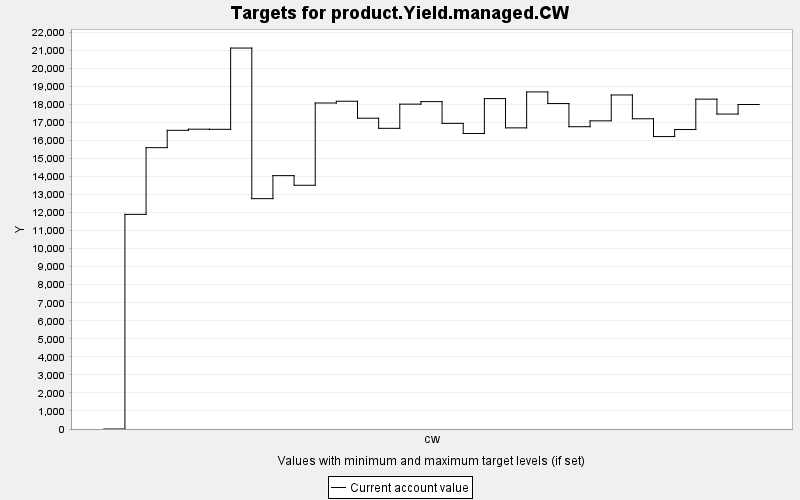

The table this chart was drawn from, first rows:
TARGET, PERIOD, YEAR, PERIODWIDTH, MINIMUM, MAXIMUM, MINWEIGHT, MAXWEIGHT, CURRENT, SUMMARY
product.Yield.managed.CW, 0, 0, 10.0, 0.0, 10000, 1.0, 1.0, 0.0, 0.0
product.Yield.managed.CW, 1, 10, 10.0, 0.0, 10000, 1.0, 1.0, 11900, 0.0
product.Yield.managed.CW, 2, 20, 10.0, 0.0, 10000, 1.0, 1.0, 15600, 0.0
product.Yield.managed.CW, 3, 30, 10.0, 0.0, 10000, 1.0, 1.0, 16562, 0.0
product.Yield.managed.CW, 4, 40, 10.0, 0.0, 10000, 1.0, 1.0, 16625, 0.0
product.Yield.managed.CW, 5, 50, 10.0, 0.0, 10000, 1.0, 1.0, 16618, 0.0
product.Yield.managed.CW, 6, 60, 10.0, 0.0, 10000, 1.0, 1.0, 21124, 0.0
product.Yield.managed.CW, 7, 70, 10.0, 0.0, 10000, 1.0, 1.0, 12773, 0.0
product.Yield.managed.CW, 8, 80, 10.0, 0.0, 10000, 1.0, 1.0, 14050, 0.0
product.Yield.managed.CW, 9, 90, 10.0, 0.0, 10000, 1.0, 1.0, 13516, 0.0
product.Yield.managed.CW, 10, 100, 10.0, 0.0, 10000, 1.0, 1.0, 18077, 0.0
product.Yield.managed.CW, 11, 110, 10.0, 0.0, 10000, 1.0, 1.0, 18174, 0.0
product.Yield.managed.CW, 12, 120, 10.0, 0.0, 10000, 1.0, 1.0, 17234, 0.0
product.Yield.managed.CW, 13, 130, 10.0, 0.0, 10000, 1.0, 1.0, 16673, 0.0
product.Yield.managed.CW, 14, 140, 10.0, 0.0, 10000, 1.0, 1.0, 18013, 0.0
product.Yield.managed.CW, 15, 150, 10.0, 0.0, 10000, 1.0, 1.0, 18153, 0.0
product.Yield.managed.CW, 16, 160, 10.0, 0.0, 10000, 1.0, 1.0, 16947, 0.0
product.Yield.managed.CW, 17, 170, 10.0, 0.0, 10000, 1.0, 1.0, 16387, 0.0
product.Yield.managed.CW, 18, 180, 10.0, 0.0, 10000, 1.0, 1.0, 18320, 0.0
product.Yield.managed.CW, 19, 190, 10.0, 0.0, 10000, 1.0, 1.0, 16698, 0.0
product.Yield.managed.CW, 20, 200, 10.0, 0.0, 10000, 1.0, 1.0, 18691, 0.0
product.Yield.managed.CW, 21, 210, 10.0, 0.0, 10000, 1.0, 1.0, 18047, 0.0
product.Yield.managed.CW, 22, 220, 10.0, 0.0, 10000, 1.0, 1.0, 16762, 0.0
product.Yield.managed.CW, 23, 230, 10.0, 0.0, 10000, 1.0, 1.0, 17088, 0.0
product.Yield.managed.CW, 24, 240, 10.0, 0.0, 10000, 1.0, 1.0, 18522, 0.0
product.Yield.managed.CW, 25, 250, 10.0, 0.0, 10000, 1.0, 1.0, 17202, 0.0
product.Yield.managed.CW, 26, 260, 10.0, 0.0, 10000, 1.0, 1.0, 16215, 0.0
product.Yield.managed.CW, 27, 270, 10.0, 0.0, 10000, 1.0, 1.0, 16605, 0.0
product.Yield.managed.CW, 28, 280, 10.0, 0.0, 10000, 1.0, 1.0, 18291, 0.0
product.Yield.managed.CW, 29, 290, 10.0, 0.0, 10000, 1.0, 1.0, 17464, 0.0
product.Yield.managed.CW, 30, 300, 10.0, 0.0, 10000, 1.0, 1.0, 17994, 0.0
